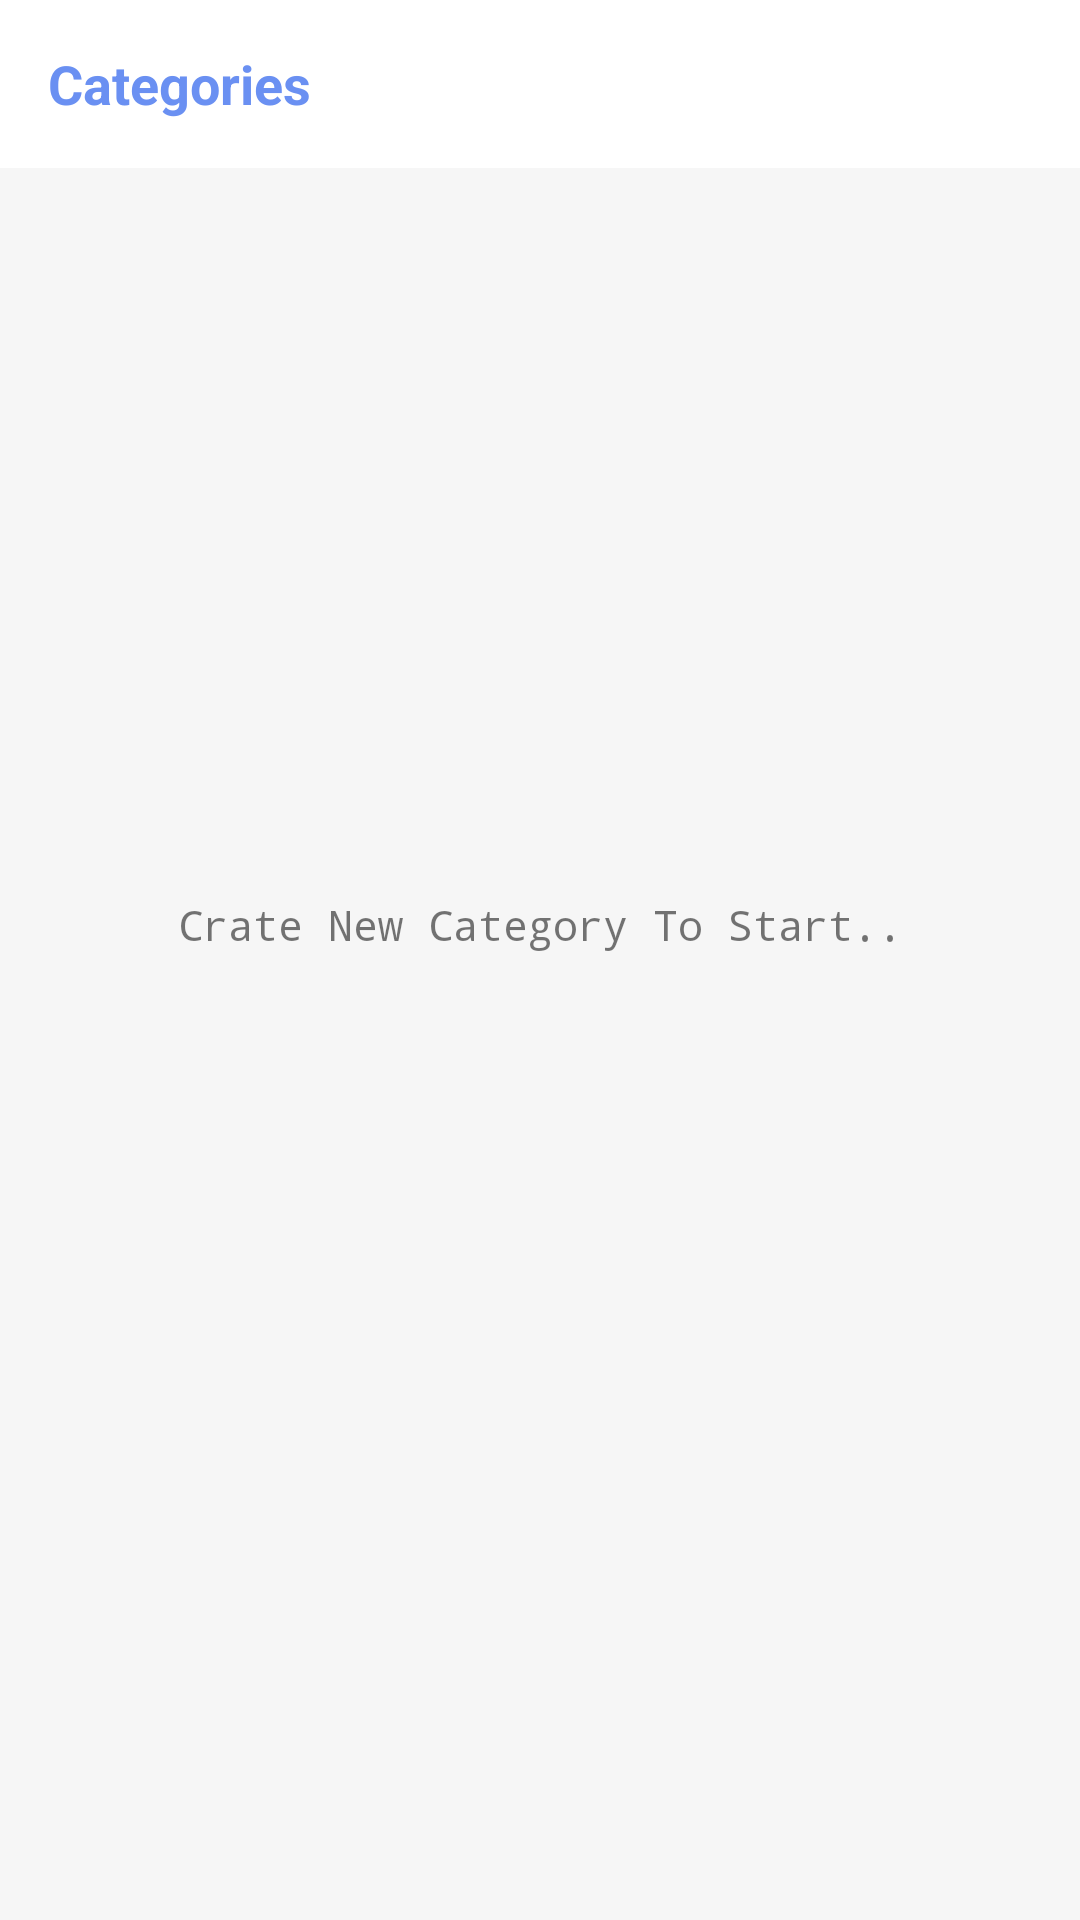

Reconstruct the res/layout file that produces this screen, plus the resources it refers to.
<!-- AndroidManifest.xml: application theme AppTheme -->
<!-- res/layout/fragment_categories.xml -->
<?xml version="1.0" encoding="utf-8"?>
<androidx.constraintlayout.widget.ConstraintLayout xmlns:android="http://schemas.android.com/apk/res/android"
    xmlns:app="http://schemas.android.com/apk/res-auto"
    xmlns:tools="http://schemas.android.com/tools"
    android:id="@+id/layoutCategoriesHolder"
    android:layout_width="match_parent"
    android:layout_height="match_parent"
    android:background="#F6F6F6"
    tools:context=".ui.fragments.main.CategoriesFragment">

    <com.google.android.material.appbar.AppBarLayout
        android:id="@+id/appbarCat"
        android:layout_width="match_parent"
        android:layout_height="wrap_content"
        android:background="@android:color/white"
        app:layout_constraintEnd_toEndOf="parent"
        app:layout_constraintStart_toStartOf="parent"
        app:layout_constraintTop_toTopOf="parent">

        <androidx.appcompat.widget.Toolbar
            android:layout_width="match_parent"
            android:layout_height="match_parent">

            <TextView
                android:id="@+id/appbarHead"
                android:layout_width="wrap_content"
                android:layout_height="wrap_content"
                android:text="@string/categories"
                android:textColor="@color/colorPrimary"
                android:textSize="18sp"
                android:textStyle="bold"
                app:layout_constraintBottom_toBottomOf="parent"
                app:layout_constraintStart_toStartOf="parent"
                app:layout_constraintTop_toTopOf="parent" />
        </androidx.appcompat.widget.Toolbar>
    </com.google.android.material.appbar.AppBarLayout>

    <androidx.recyclerview.widget.RecyclerView
        android:id="@+id/rcCategories"
        android:layout_width="match_parent"
        android:layout_height="wrap_content"
        android:layout_marginStart="24dp"
        android:layout_marginTop="16dp"
        android:layout_marginEnd="24dp"
        android:layout_marginBottom="16dp"
        android:visibility="gone"
        app:layout_constraintEnd_toEndOf="parent"
        app:layout_constraintStart_toStartOf="parent"
        app:layout_constraintTop_toBottomOf="@id/appbarCat"
        tools:listitem="@layout/category_recycler_item" />

    <TextView
        android:id="@+id/tvEmpty"
        android:layout_width="wrap_content"
        android:layout_height="wrap_content"
        android:layout_marginBottom="24dp"
        android:fontFamily="monospace"
        android:text="@string/crate_new_category_to_start"
        android:textSize="14sp"
        app:layout_constraintBottom_toBottomOf="parent"
        app:layout_constraintEnd_toEndOf="parent"
        app:layout_constraintStart_toStartOf="parent"
        app:layout_constraintTop_toTopOf="parent" />


</androidx.constraintlayout.widget.ConstraintLayout>
<!-- res/layout/category_recycler_item.xml (included above) -->
<?xml version="1.0" encoding="utf-8"?>
<androidx.cardview.widget.CardView xmlns:android="http://schemas.android.com/apk/res/android"
    xmlns:app="http://schemas.android.com/apk/res-auto"
    android:layout_width="match_parent"
    android:layout_height="80dp"
    app:cardBackgroundColor="@android:color/white"
    app:cardCornerRadius="8dp"
    app:cardElevation="0dp"
    android:id="@+id/list_item_category"
    android:layout_marginBottom="16dp">

    <androidx.constraintlayout.widget.ConstraintLayout
        android:layout_width="match_parent"
        android:layout_height="match_parent"
        android:orientation="horizontal"
        android:paddingStart="8dp">

        <LinearLayout
            android:id="@+id/llCategoryShortcut"
            android:layout_width="60dp"
            android:layout_height="60dp"
            android:layout_marginTop="8dp"
            android:background="@drawable/category_img_style"
            app:layout_constraintStart_toStartOf="parent"
            app:layout_constraintTop_toTopOf="parent">

            <TextView
                android:id="@+id/tvCategoryShortcut"
                android:layout_width="wrap_content"
                android:layout_height="wrap_content"
                android:layout_gravity="center"
                android:layout_marginStart="23dp"
                android:text="M"
                android:textColor="@android:color/white"
                android:textSize="18sp"
                android:textStyle="bold" />
        </LinearLayout>

        <LinearLayout
            android:layout_width="wrap_content"
            android:layout_height="wrap_content"
            android:layout_marginStart="12dp"
            android:layout_marginTop="8dp"
            android:layout_marginBottom="8dp"
            android:orientation="vertical"
            app:layout_constraintTop_toTopOf="parent"
            app:layout_constraintStart_toEndOf="@id/llCategoryShortcut">

            <TextView
                android:id="@+id/tvCategoryName"
                android:layout_width="wrap_content"
                android:layout_height="wrap_content"
                android:layout_marginTop="8dp"
                android:text="Work"
                android:textAlignment="center"
                android:textColor="@android:color/black"
                android:textSize="20sp" />

            <TextView
                android:id="@+id/tvCategoryDetails"
                android:layout_width="wrap_content"
                android:layout_height="wrap_content"
                android:layout_marginTop="4dp"
                android:text="Notes for work.."
                android:textAlignment="center"
                android:textSize="16sp" />
        </LinearLayout>

        <LinearLayout
            android:layout_width="25dp"
            android:layout_height="0dp"
            android:id="@+id/layoutEdit"
            android:background="@drawable/edit_style"
            app:layout_constraintBottom_toBottomOf="parent"
            app:layout_constraintEnd_toEndOf="parent"
            app:layout_constraintTop_toTopOf="parent">

            <ImageView
                android:layout_width="wrap_content"
                android:layout_height="wrap_content"
                android:layout_gravity="center"
                android:id="@+id/imgEdit"
                android:src="@drawable/ic_edit" />
        </LinearLayout>

    </androidx.constraintlayout.widget.ConstraintLayout>
</androidx.cardview.widget.CardView>
<!-- resources referenced by this layout -->
<resources>
  <color name="colorPrimary">#6a90f2</color>
  <!-- drawable edit_style (drawable) -->
  <?xml version="1.0" encoding="utf-8"?>
  <shape android:shape="rectangle" xmlns:android="http://schemas.android.com/apk/res/android">
      <solid android:color="@color/colorPrimary"/>
      <corners android:topRightRadius="8dp"
          android:bottomRightRadius="8dp"/>
  </shape>
  <string name="categories">Categories</string>
  <string name="crate_new_category_to_start">Crate New Category To Start..</string>
  <style name="AppTheme" parent="Theme.AppCompat.Light.NoActionBar">
          
          <item name="colorPrimary">@color/colorPrimary</item>
          <item name="colorPrimaryDark">@color/colorPrimaryDark</item>
          <item name="colorAccent">@color/colorAccent</item>
      </style>
  <color name="colorPrimaryDark">#6a90f2</color>
  <color name="colorAccent">#6a90f2</color>
</resources>
